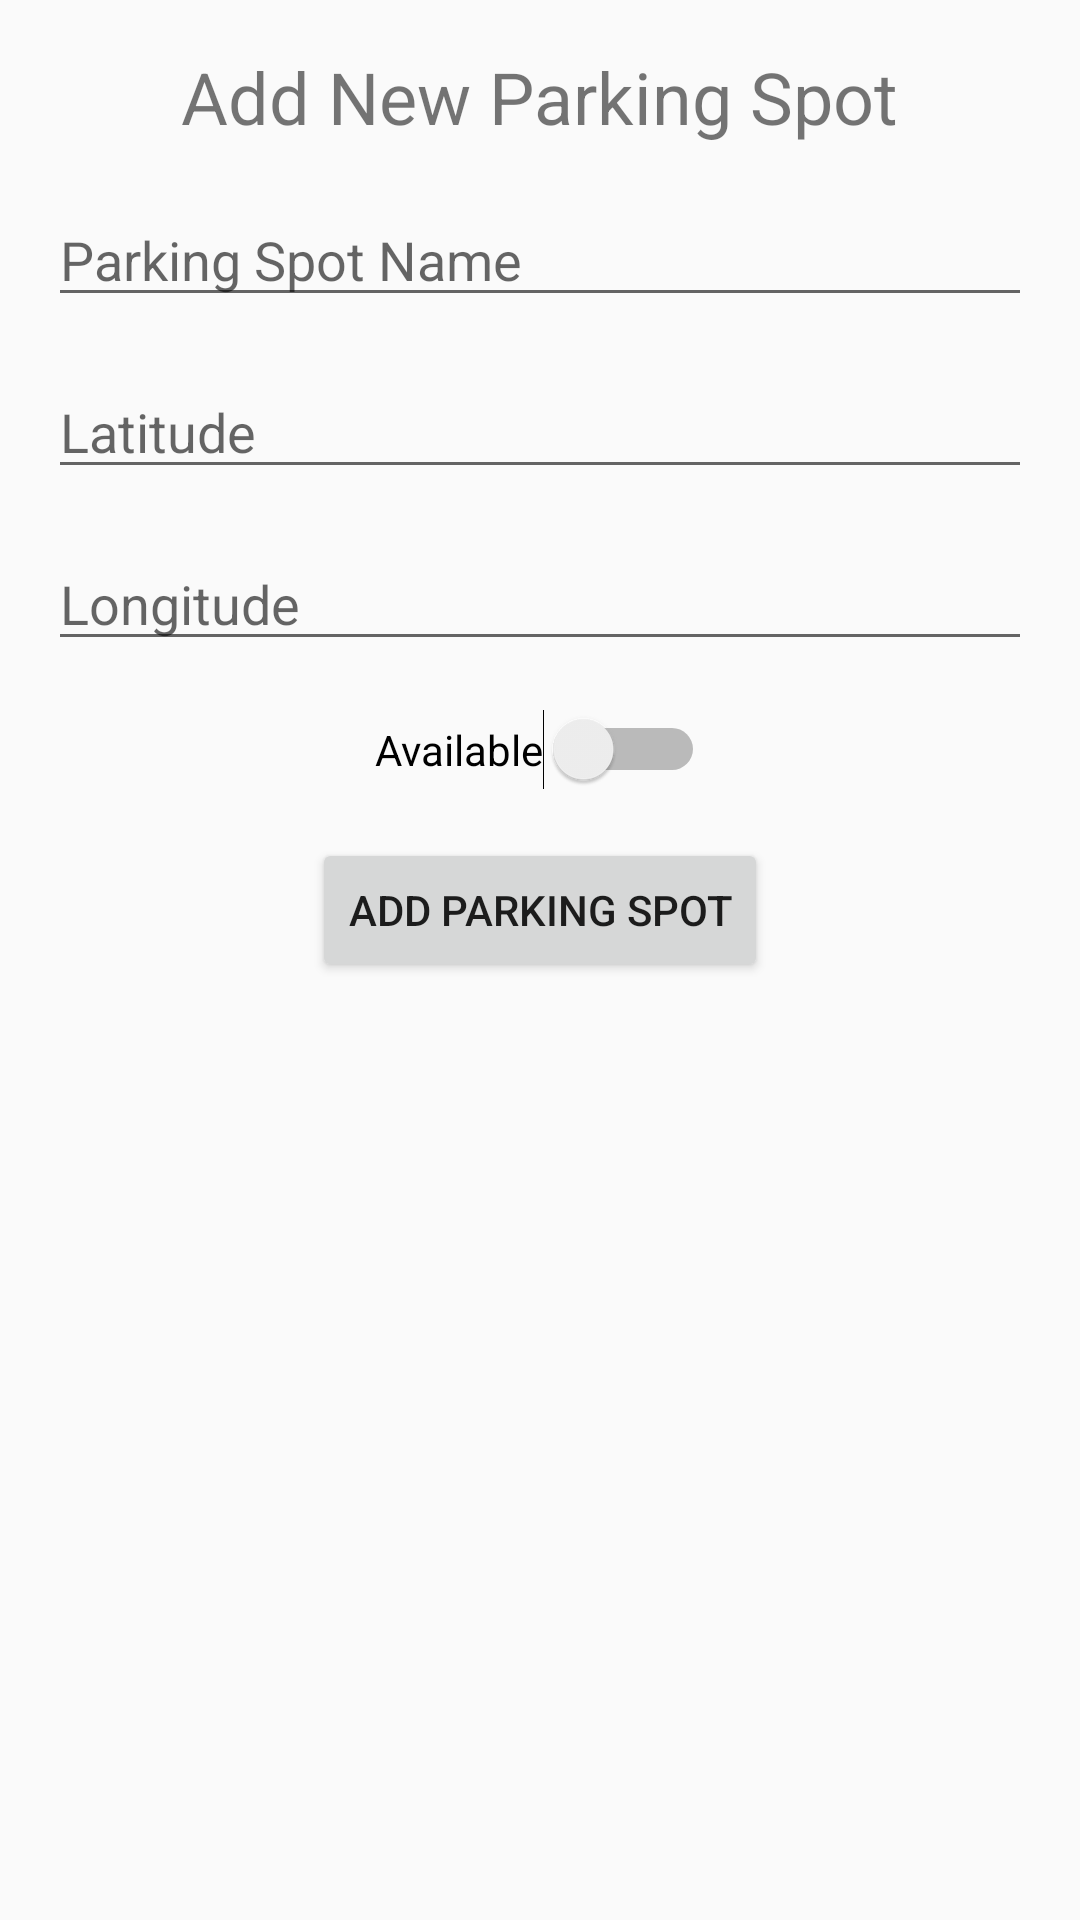

The Android layout XML behind this screen, and the referenced resources:
<!-- AndroidManifest.xml: application theme Theme.SmartOnStreetParking -->
<!-- res/layout/activity_main.xml -->
<?xml version="1.0" encoding="utf-8"?>
<LinearLayout xmlns:android="http://schemas.android.com/apk/res/android"
    xmlns:tools="http://schemas.android.com/tools"
    android:layout_width="match_parent"
    android:layout_height="match_parent"
    android:orientation="vertical"
    android:padding="16dp"
    android:gravity="center_horizontal"
    tools:context=".ManageParkingActivity">

    <TextView
        android:layout_width="wrap_content"
        android:layout_height="wrap_content"
        android:text="Add New Parking Spot"
        android:textSize="24sp"
        android:layout_marginBottom="16dp"/>

    <EditText
        android:id="@+id/parkingNameEditText"
        android:layout_width="match_parent"
        android:layout_height="wrap_content"
        android:hint="Parking Spot Name"
        android:inputType="textPersonName"
        android:layout_marginBottom="16dp"/>

    <EditText
        android:id="@+id/latitudeEditText"
        android:layout_width="match_parent"
        android:layout_height="wrap_content"
        android:hint="Latitude"
        android:inputType="numberDecimal"
        android:layout_marginBottom="16dp"/>

    <EditText
        android:id="@+id/longitudeEditText"
        android:layout_width="match_parent"
        android:layout_height="wrap_content"
        android:hint="Longitude"
        android:inputType="numberDecimal"
        android:layout_marginBottom="16dp"/>

    <Switch
        android:id="@+id/isAvailableSwitch"
        android:layout_width="wrap_content"
        android:layout_height="wrap_content"
        android:text="Available"
        android:layout_marginBottom="16dp"
        tools:ignore="UseSwitchCompatOrMaterialXml" />

    <Button
        android:id="@+id/addButton"
        android:layout_width="wrap_content"
        android:layout_height="wrap_content"
        android:text="Add Parking Spot"
        android:layout_marginBottom="16dp"/>

</LinearLayout>
<!-- resources referenced by this layout -->
<resources>
  <style name="Theme.SmartOnStreetParking" parent="android:Theme.Material.Light.NoActionBar" />
</resources>
